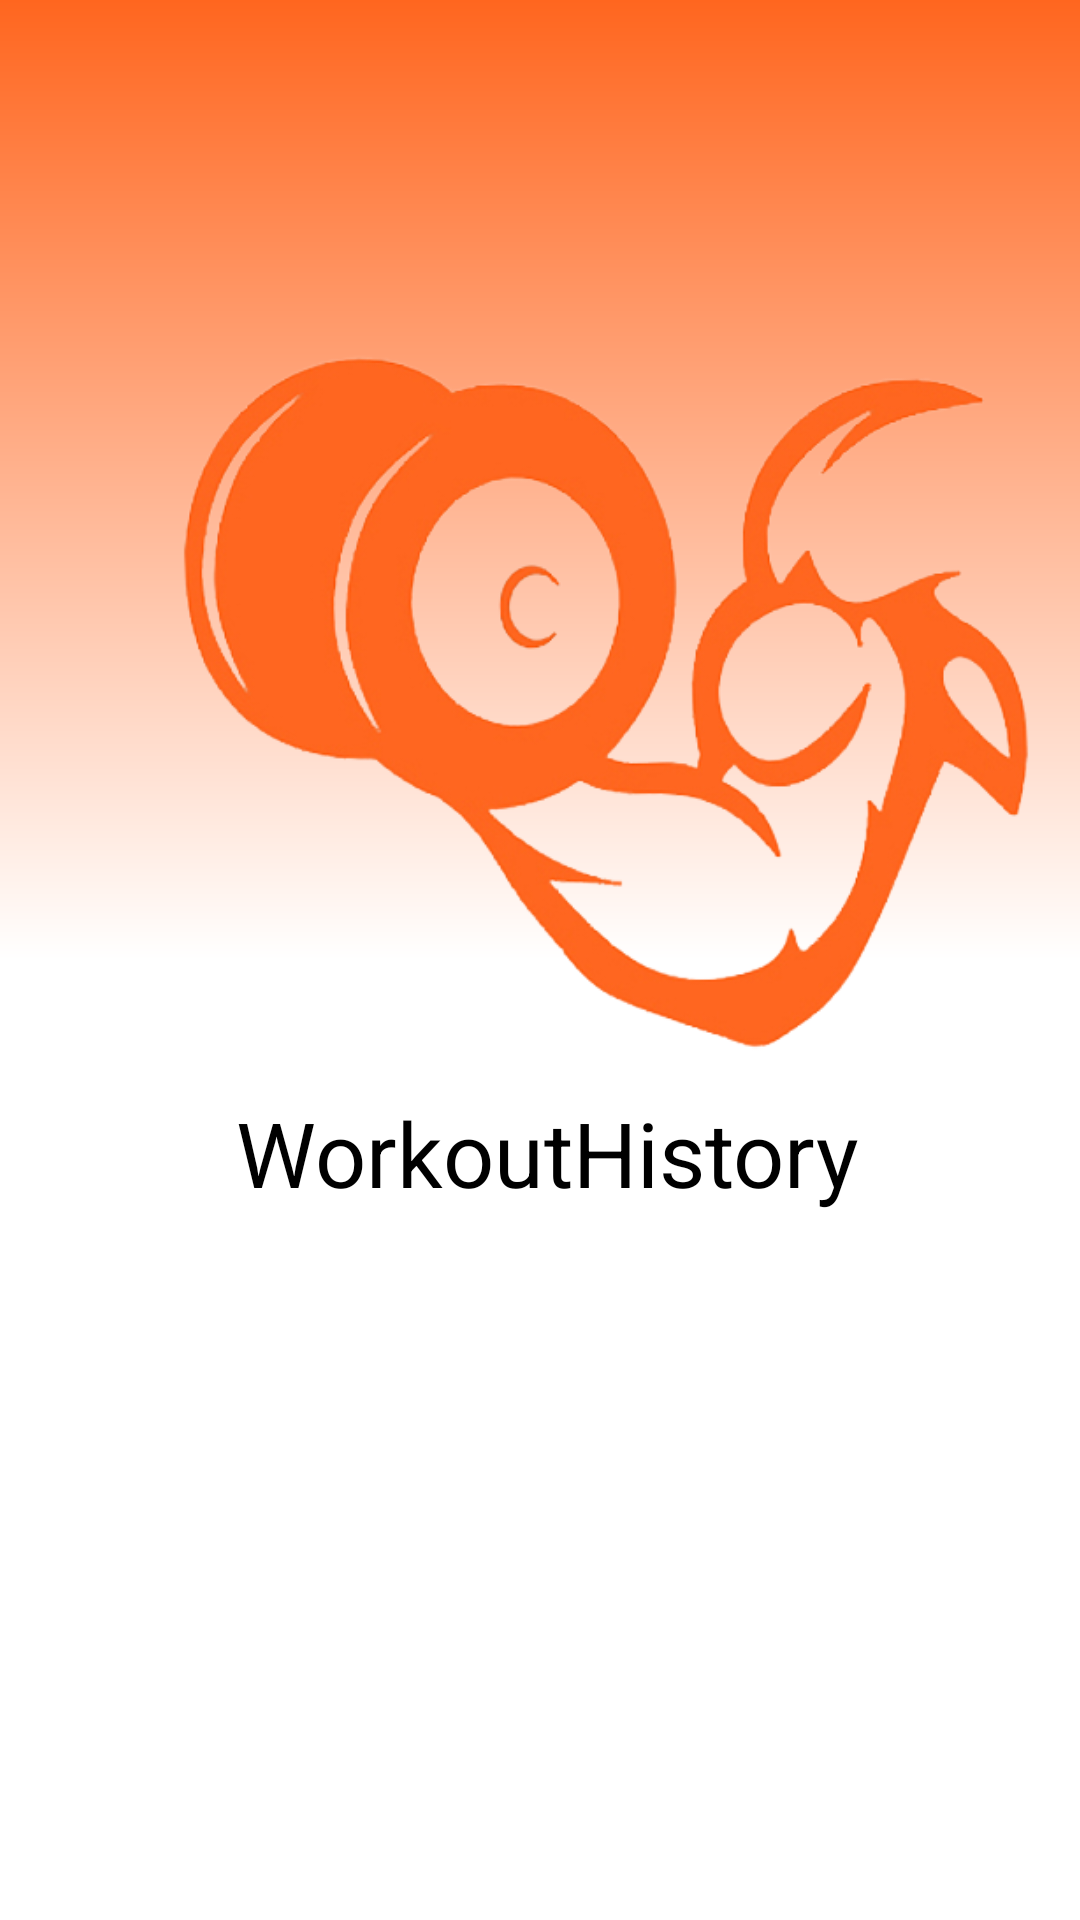

This screen was rendered from an Android layout file. Write that file and the resources it references.
<!-- AndroidManifest.xml: application theme Theme.WorkoutHistory -->
<!-- res/layout/activity_splash_screen.xml -->
<?xml version="1.0" encoding="utf-8"?>
<androidx.constraintlayout.widget.ConstraintLayout xmlns:android="http://schemas.android.com/apk/res/android"
    xmlns:app="http://schemas.android.com/apk/res-auto"
    xmlns:tools="http://schemas.android.com/tools"
    android:layout_width="match_parent"
    android:layout_height="match_parent"
    android:background="@drawable/main_gradient"
    tools:context=".activities.SplashScreen">

    <ImageView
        android:id="@+id/imageView3"
        android:layout_width="300dp"
        android:layout_height="300dp"
        android:layout_marginStart="52dp"
        android:layout_marginBottom="256dp"
        app:layout_constraintBottom_toBottomOf="parent"
        app:layout_constraintStart_toStartOf="parent"
        app:srcCompat="@drawable/splash_screen" />

    <TextView
        android:id="@+id/textView3"
        android:layout_width="wrap_content"
        android:layout_height="wrap_content"
        android:text="@string/app_name"
        android:textColor="@color/black"
        android:textSize="30sp"
        app:layout_constraintBottom_toBottomOf="@+id/imageView3"
        app:layout_constraintEnd_toEndOf="parent"
        app:layout_constraintHorizontal_bias="0.517"
        app:layout_constraintStart_toStartOf="parent"
        app:layout_constraintTop_toBottomOf="@+id/imageView3" />
</androidx.constraintlayout.widget.ConstraintLayout>
<!-- resources referenced by this layout -->
<resources>
  <color name="black">#FF000000</color>
  <!-- drawable main_gradient (drawable) -->
  <?xml version="1.0" encoding="utf-8"?>
  <shape xmlns:android="http://schemas.android.com/apk/res/android">
      <gradient
          android:startColor="@color/white"
          android:centerColor="@color/white"
          android:angle="90"
          android:endColor="@color/main_orange"
          />
  </shape>
  <!-- drawable splash_screen: png bitmap (drawable, 119700 bytes) -->
  <string name="app_name">WorkoutHistory</string>
  <style name="Theme.WorkoutHistory" parent="Theme.MaterialComponents.DayNight.NoActionBar">
          
          <item name="colorPrimary">@color/main_orange</item>
          <item name="colorPrimaryVariant">@color/main_orange</item>
          <item name="colorOnPrimary">@color/white</item>
          
          <item name="colorSecondary">@color/main_orange</item>
          <item name="colorSecondaryVariant">@color/main_orange</item>
          <item name="colorOnSecondary">@color/black</item>
          
          <item name="android:statusBarColor">?attr/colorPrimaryVariant</item>
          
      </style>
  <color name="white">#FFFFFFFF</color>
  <color name="main_orange">#FF661F</color>
</resources>
